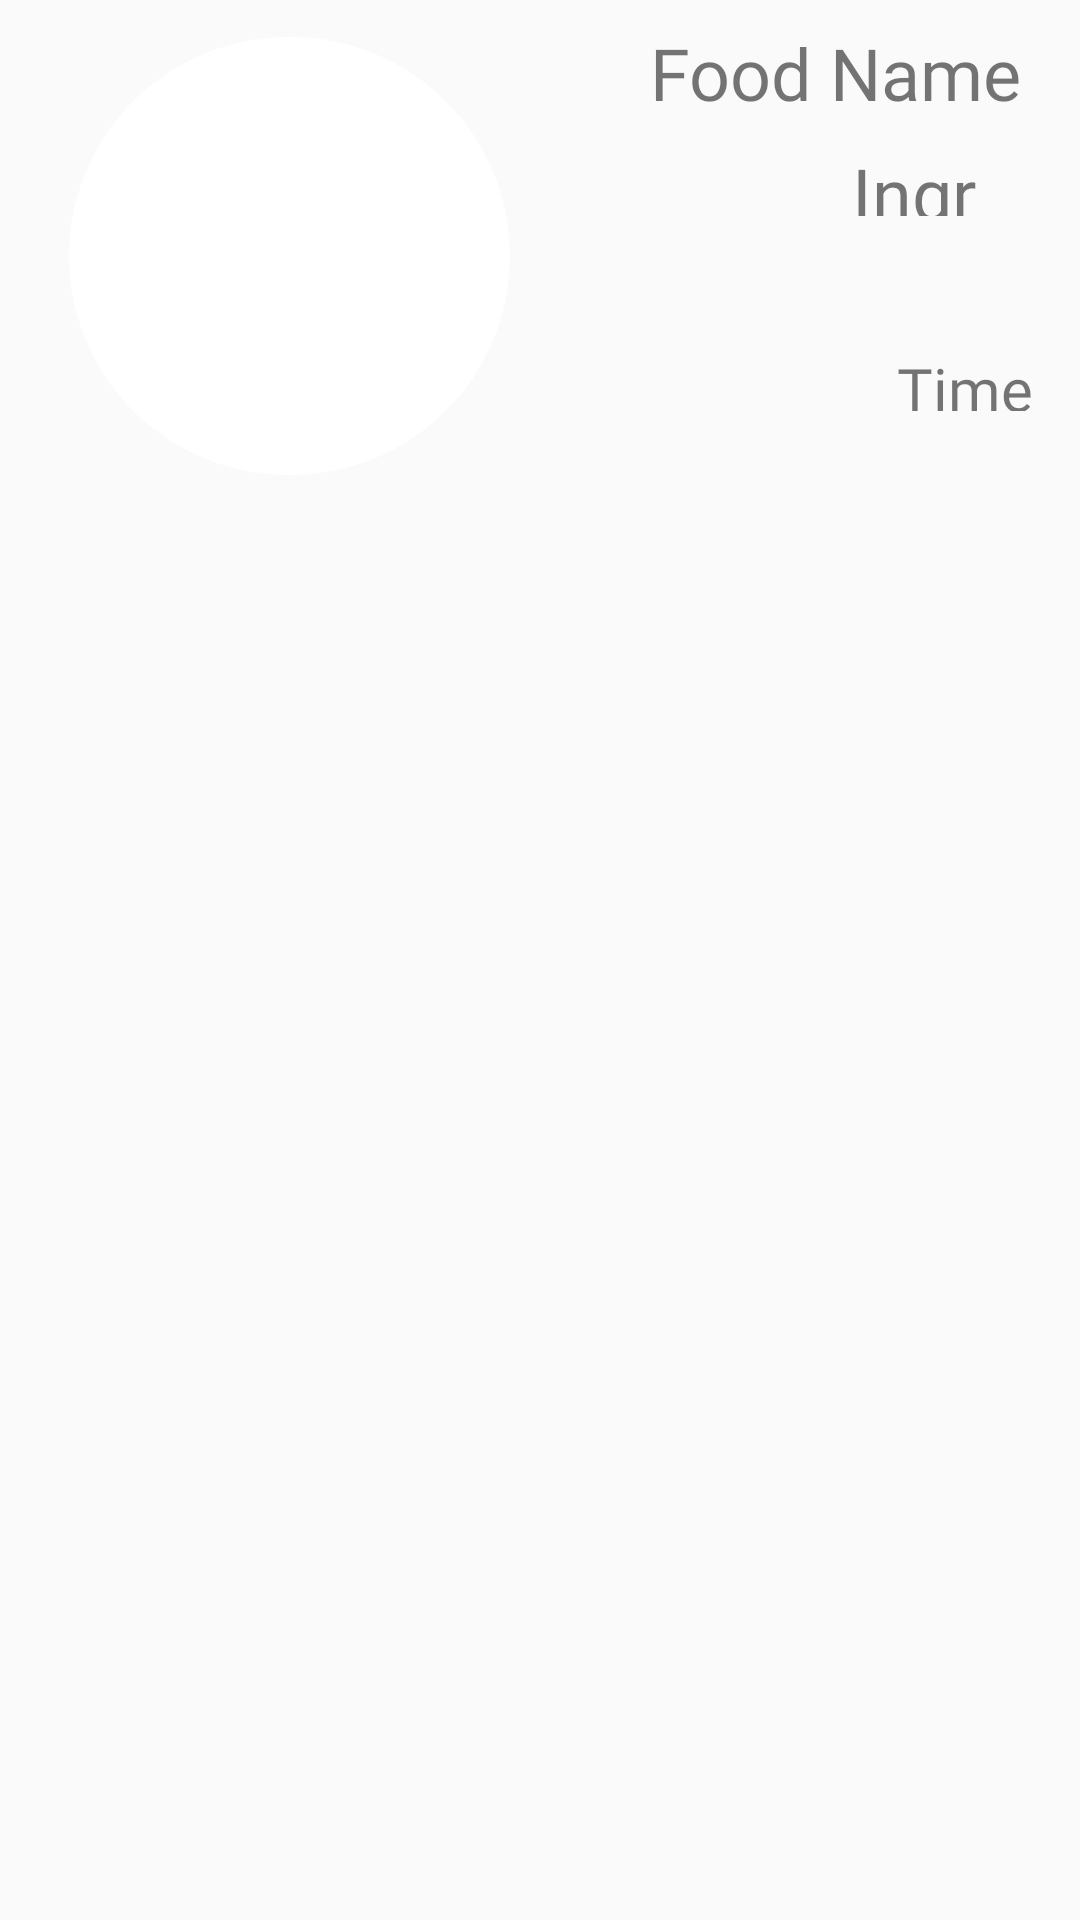

The Android layout XML behind this screen, and the referenced resources:
<!-- AndroidManifest.xml: application theme Theme.PidzaStor -->
<!-- res/layout/items_pidza.xml -->
<?xml version="1.0" encoding="utf-8"?>
<androidx.constraintlayout.widget.ConstraintLayout xmlns:android="http://schemas.android.com/apk/res/android"
    xmlns:app="http://schemas.android.com/apk/res-auto"
    xmlns:tools="http://schemas.android.com/tools"
    android:layout_width="match_parent"
    android:layout_height="wrap_content"
    >

    <androidx.constraintlayout.widget.ConstraintLayout
        android:layout_width="415dp"
        android:layout_height="171dp"
        tools:ignore="MissingConstraints"
        tools:layout_editor_absoluteX="-17dp"
        tools:layout_editor_absoluteY="21dp">

        <LinearLayout
            android:layout_width="199dp"
            android:layout_height="37dp"
            android:layout_marginStart="28dp"
            android:layout_marginTop="28dp"

            android:gravity="center_vertical"
            android:orientation="horizontal"
            android:padding="8dp"
            app:layout_constraintEnd_toEndOf="parent"
            app:layout_constraintHorizontal_bias="1.0"
            app:layout_constraintStart_toEndOf="@+id/food_image"
            app:layout_constraintTop_toBottomOf="@+id/linearLayout4"

            >

            <ImageView
                android:id="@+id/icone1"
                android:layout_width="75dp"
                android:layout_height="match_parent"
                android:scaleType="fitCenter"
                tools:srcCompat="@tools:sample/avatars" />

            <TextView
                android:id="@+id/rest_time"
                android:layout_width="87dp"
                android:layout_height="wrap_content"
                android:fontFamily="@font/allan"
                android:gravity="center_vertical"
                android:text="Time"
                android:textColor="@color/light_gray"
                android:textSize="20sp" />

        </LinearLayout>

        <ImageView
            android:id="@+id/food_image"
            android:layout_width="147dp"
            android:layout_height="146dp"
            android:layout_margin="8dp"
            android:background="@drawable/style"
            android:scaleType="centerCrop"
            app:layout_constraintBottom_toBottomOf="parent"
            app:layout_constraintEnd_toEndOf="parent"
            app:layout_constraintHorizontal_bias="0.059"
            app:layout_constraintStart_toStartOf="parent"
            app:layout_constraintTop_toTopOf="parent"
            app:layout_constraintVertical_bias="0.48"
            tools:srcCompat="@tools:sample/avatars" />

        <LinearLayout
            android:id="@+id/linearLayout4"
            android:layout_width="198dp"
            android:layout_height="40dp"
            android:layout_marginStart="28dp"

            android:gravity="center_vertical"
            android:orientation="horizontal"
            android:padding="8dp"
            app:layout_constraintBottom_toBottomOf="parent"
            app:layout_constraintEnd_toEndOf="parent"
            app:layout_constraintHorizontal_bias="1.0"
            app:layout_constraintStart_toEndOf="@+id/food_image"
            app:layout_constraintTop_toTopOf="parent"
            app:layout_constraintVertical_bias="0.305">

            <ImageView
                android:id="@+id/icone2"
                android:layout_width="59dp"
                android:layout_height="21dp"
                android:scaleType="fitCenter"
                tools:srcCompat="@tools:sample/avatars" />

            <TextView
                android:id="@+id/nbr_ingrediant"
                android:layout_width="3dp"
                android:layout_height="wrap_content"
                android:layout_weight="1"
                android:fontFamily="@font/allan"
                android:gravity="center_vertical"
                android:text="Ingredients"
                android:textColor="@color/light_gray"
                android:textSize="24sp" />

            <ImageView
                android:id="@+id/icone3"
                android:layout_width="40dp"
                android:layout_height="23dp"
                android:layout_weight="1"
                android:scaleType="fitCenter"
                tools:srcCompat="@tools:sample/avatars" />

        </LinearLayout>

        <TextView
            android:id="@+id/food_name"
            android:layout_width="wrap_content"
            android:layout_height="wrap_content"
            android:layout_marginTop="8dp"
            android:fontFamily="@font/allan"
            android:text="Food Name"
            android:textColor="@color/light_gray"
            android:textSize="24sp"
            app:layout_constraintBottom_toTopOf="@+id/food_image"
            app:layout_constraintEnd_toEndOf="parent"
            app:layout_constraintHorizontal_bias="0.744"
            app:layout_constraintStart_toStartOf="parent"
            app:layout_constraintTop_toTopOf="parent"
            app:layout_constraintVertical_bias="0.0" />
    </androidx.constraintlayout.widget.ConstraintLayout>

</androidx.constraintlayout.widget.ConstraintLayout>
<!-- resources referenced by this layout -->
<resources>
  <!-- drawable style (drawable) -->
  <?xml version="1.0" encoding="utf-8"?>
      <shape xmlns:android="http://schemas.android.com/apk/res/android">
          <corners android:radius="300dp"/> 
          <solid android:color="#FFFFFF"/> 
      </shape>
  <style name="Theme.PidzaStor" parent="Base.Theme.PidzaStor" />
  <style name="Base.Theme.PidzaStor" parent="Theme.AppCompat.DayNight.NoActionBar">
          
          
      </style>
</resources>
